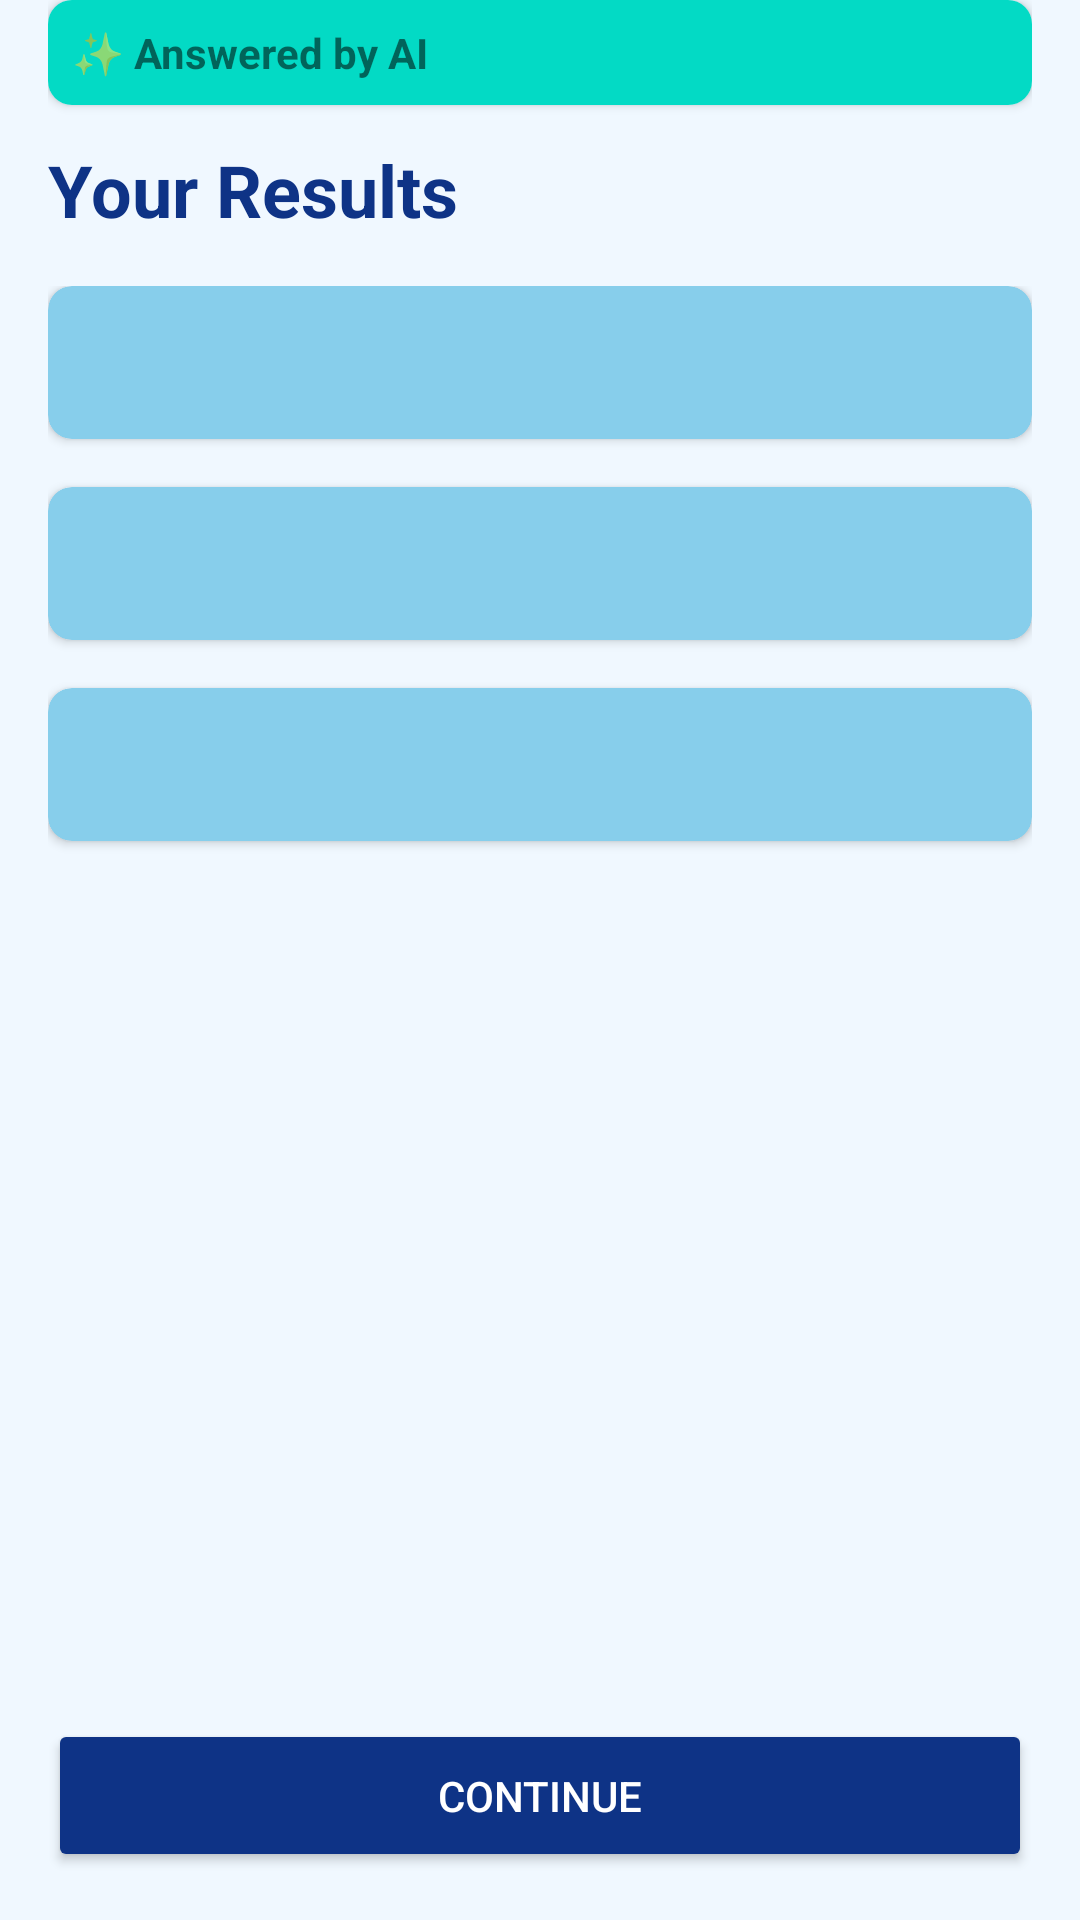

Produce the Android XML layout that renders to this screen, including the resource entries it uses.
<!-- AndroidManifest.xml: application theme Theme.LearningApp -->
<!-- res/layout/fragment_quiz_results.xml -->
<?xml version="1.0" encoding="utf-8"?>
<LinearLayout xmlns:android="http://schemas.android.com/apk/res/android"
    xmlns:app="http://schemas.android.com/apk/res-auto"
    xmlns:tools="http://schemas.android.com/tools"
    android:layout_width="match_parent"
    android:layout_height="match_parent"
    android:background="@color/light_blue"
    android:orientation="vertical"
    android:paddingStart="16dp"
    android:paddingEnd="16dp"
    android:fitsSystemWindows="false"
    tools:context=".QuizResultsFragment">

    
    <androidx.cardview.widget.CardView
        android:layout_width="match_parent"
        android:layout_height="wrap_content"
        app:cardCornerRadius="8dp"
        app:cardElevation="2dp"
        android:layout_marginTop="0dp"
        android:layout_marginBottom="12dp">

        <TextView
            android:layout_width="match_parent"
            android:layout_height="wrap_content"
            android:background="@color/teal_200"
            android:padding="8dp"
            android:text="✨ Answered by AI"
            android:textStyle="bold" />
    </androidx.cardview.widget.CardView>

    
    <TextView
        android:id="@+id/resultsTitle"
        android:layout_width="match_parent"
        android:layout_height="wrap_content"
        android:layout_marginBottom="16dp"
        android:text="Your Results"
        android:textColor="@color/royal_blue"
        android:textSize="24sp"
        android:textStyle="bold" />

    <ScrollView
        android:layout_width="match_parent"
        android:layout_height="0dp"
        android:layout_weight="1">

        <LinearLayout
            android:layout_width="match_parent"
            android:layout_height="wrap_content"
            android:orientation="vertical">

            
            <androidx.cardview.widget.CardView
                android:layout_width="match_parent"
                android:layout_height="wrap_content"
                app:cardBackgroundColor="@color/sky_blue"
                app:cardCornerRadius="8dp"
                app:cardElevation="2dp"
                android:layout_marginBottom="16dp">

                <TextView
                    android:id="@+id/question1Result"
                    android:layout_width="match_parent"
                    android:layout_height="wrap_content"
                    android:padding="16dp"
                    android:textColor="@android:color/black"
                    tools:text="1. Question 1\nResponse from the model based on your answer." />
            </androidx.cardview.widget.CardView>

            
            <androidx.cardview.widget.CardView
                android:layout_width="match_parent"
                android:layout_height="wrap_content"
                app:cardBackgroundColor="@color/sky_blue"
                app:cardCornerRadius="8dp"
                app:cardElevation="2dp"
                android:layout_marginBottom="16dp">

                <TextView
                    android:id="@+id/question2Result"
                    android:layout_width="match_parent"
                    android:layout_height="wrap_content"
                    android:padding="16dp"
                    android:textColor="@android:color/black"
                    tools:text="2. Question 2\nResponse from the model based on your answer." />
            </androidx.cardview.widget.CardView>

            
            <androidx.cardview.widget.CardView
                android:layout_width="match_parent"
                android:layout_height="wrap_content"
                app:cardBackgroundColor="@color/sky_blue"
                app:cardCornerRadius="8dp"
                app:cardElevation="2dp"
                android:layout_marginBottom="16dp">

                <TextView
                    android:id="@+id/question3Result"
                    android:layout_width="match_parent"
                    android:layout_height="wrap_content"
                    android:padding="16dp"
                    android:textColor="@android:color/black"
                    tools:text="3. Question 3\nResponse from the model based on your answer." />
            </androidx.cardview.widget.CardView>

        </LinearLayout>
    </ScrollView>

    <Button
        android:id="@+id/continueButton"
        android:layout_width="match_parent"
        android:layout_height="wrap_content"
        android:layout_marginTop="16dp"
        android:layout_marginBottom="16dp"
        android:backgroundTint="@color/royal_blue"
        android:padding="16dp"
        android:text="CONTINUE"
        android:textColor="@android:color/white" />

</LinearLayout>
<!-- resources referenced by this layout -->
<resources>
  <color name="light_blue">#F0F8FF</color>
  <color name="royal_blue">#0E3386</color>
  <color name="sky_blue">#87CEEB</color>
  <color name="teal_200">#FF03DAC5</color>
  <style name="Theme.LearningApp" parent="Theme.MaterialComponents.Light.NoActionBar">
          
          <item name="colorPrimary">@color/primary_blue</item>
          <item name="colorOnPrimary">@color/white</item>
          
          <item name="android:windowBackground">@color/alice_blue</item>
          
          <item name="colorSecondary">@color/sky_blue</item>
          <item name="colorOnSecondary">@color/black</item>
          
          <item name="android:statusBarColor">@color/primary_blue</item>
          <item name="android:navigationBarColor">@color/alice_blue</item>
      </style>
  <color name="primary_blue">@color/royal_blue</color>
  <color name="white">#FFFFFFFF</color>
  <color name="alice_blue">@color/light_blue</color>
  <color name="black">#FF000000</color>
</resources>
